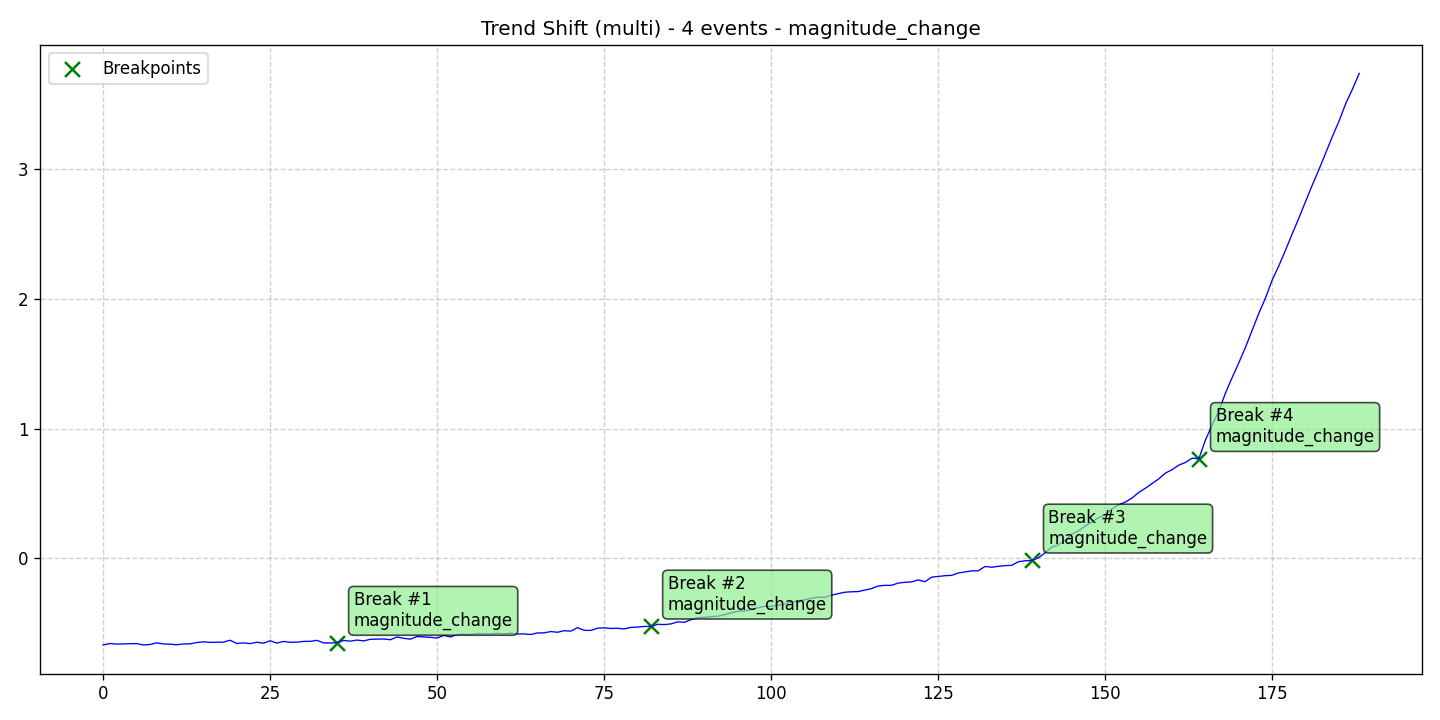

The table this chart was drawn from, first rows:
data, stationary, det_lin_up, det_lin_down, det_quad, det_cubic, det_exp, det_damped, stoc_trend, volatility, single_seas, multiple_seas, point_anom_single, point_anom_multi, collect_anom, context_anom, mean_shift, var_shift, trend_shift, date, is_break, is_anomaly, is_multi, location_beginning
-0.6666, 0, 0, 0, 0, 0, 0, 0, 0, 0, 0, 0, 0, 0, 0, 0, 0, 0, 1, 2020-01-01, 0, 0, 1, 0
-0.6557, 0, 0, 0, 0, 0, 0, 0, 0, 0, 0, 0, 0, 0, 0, 0, 0, 0, 1, 2020-01-02, 0, 0, 1, 0
-0.6599, 0, 0, 0, 0, 0, 0, 0, 0, 0, 0, 0, 0, 0, 0, 0, 0, 0, 1, 2020-01-03, 0, 0, 1, 0
-0.6588, 0, 0, 0, 0, 0, 0, 0, 0, 0, 0, 0, 0, 0, 0, 0, 0, 0, 1, 2020-01-04, 0, 0, 1, 0
-0.6581, 0, 0, 0, 0, 0, 0, 0, 0, 0, 0, 0, 0, 0, 0, 0, 0, 0, 1, 2020-01-05, 0, 0, 1, 0
-0.656, 0, 0, 0, 0, 0, 0, 0, 0, 0, 0, 0, 0, 0, 0, 0, 0, 0, 1, 2020-01-06, 0, 0, 1, 0
-0.6667, 0, 0, 0, 0, 0, 0, 0, 0, 0, 0, 0, 0, 0, 0, 0, 0, 0, 1, 2020-01-07, 0, 0, 1, 0
-0.6634, 0, 0, 0, 0, 0, 0, 0, 0, 0, 0, 0, 0, 0, 0, 0, 0, 0, 1, 2020-01-08, 0, 0, 1, 0
-0.6506, 0, 0, 0, 0, 0, 0, 0, 0, 0, 0, 0, 0, 0, 0, 0, 0, 0, 1, 2020-01-09, 0, 0, 1, 0
-0.6586, 0, 0, 0, 0, 0, 0, 0, 0, 0, 0, 0, 0, 0, 0, 0, 0, 0, 1, 2020-01-10, 0, 0, 1, 0
-0.6604, 0, 0, 0, 0, 0, 0, 0, 0, 0, 0, 0, 0, 0, 0, 0, 0, 0, 1, 2020-01-11, 0, 0, 1, 0
-0.6654, 0, 0, 0, 0, 0, 0, 0, 0, 0, 0, 0, 0, 0, 0, 0, 0, 0, 1, 2020-01-12, 0, 0, 1, 0
-0.659, 0, 0, 0, 0, 0, 0, 0, 0, 0, 0, 0, 0, 0, 0, 0, 0, 0, 1, 2020-01-13, 0, 0, 1, 0
-0.6581, 0, 0, 0, 0, 0, 0, 0, 0, 0, 0, 0, 0, 0, 0, 0, 0, 0, 1, 2020-01-14, 0, 0, 1, 0
-0.6484, 0, 0, 0, 0, 0, 0, 0, 0, 0, 0, 0, 0, 0, 0, 0, 0, 0, 1, 2020-01-15, 0, 0, 1, 0
-0.6425, 0, 0, 0, 0, 0, 0, 0, 0, 0, 0, 0, 0, 0, 0, 0, 0, 0, 1, 2020-01-16, 0, 0, 1, 0
-0.647, 0, 0, 0, 0, 0, 0, 0, 0, 0, 0, 0, 0, 0, 0, 0, 0, 0, 1, 2020-01-17, 0, 0, 1, 0
-0.6455, 0, 0, 0, 0, 0, 0, 0, 0, 0, 0, 0, 0, 0, 0, 0, 0, 0, 1, 2020-01-18, 0, 0, 1, 0
-0.645, 0, 0, 0, 0, 0, 0, 0, 0, 0, 0, 0, 0, 0, 0, 0, 0, 0, 1, 2020-01-19, 0, 0, 1, 0
-0.6305, 0, 0, 0, 0, 0, 0, 0, 0, 0, 0, 0, 0, 0, 0, 0, 0, 0, 1, 2020-01-20, 0, 0, 1, 0
-0.655, 0, 0, 0, 0, 0, 0, 0, 0, 0, 0, 0, 0, 0, 0, 0, 0, 0, 1, 2020-01-21, 0, 0, 1, 0
-0.6509, 0, 0, 0, 0, 0, 0, 0, 0, 0, 0, 0, 0, 0, 0, 0, 0, 0, 1, 2020-01-22, 0, 0, 1, 0
-0.6562, 0, 0, 0, 0, 0, 0, 0, 0, 0, 0, 0, 0, 0, 0, 0, 0, 0, 1, 2020-01-23, 0, 0, 1, 0
-0.6459, 0, 0, 0, 0, 0, 0, 0, 0, 0, 0, 0, 0, 0, 0, 0, 0, 0, 1, 2020-01-24, 0, 0, 1, 0
-0.6532, 0, 0, 0, 0, 0, 0, 0, 0, 0, 0, 0, 0, 0, 0, 0, 0, 0, 1, 2020-01-25, 0, 0, 1, 0
-0.6344, 0, 0, 0, 0, 0, 0, 0, 0, 0, 0, 0, 0, 0, 0, 0, 0, 0, 1, 2020-01-26, 0, 0, 1, 0
-0.6527, 0, 0, 0, 0, 0, 0, 0, 0, 0, 0, 0, 0, 0, 0, 0, 0, 0, 1, 2020-01-27, 0, 0, 1, 0
-0.6398, 0, 0, 0, 0, 0, 0, 0, 0, 0, 0, 0, 0, 0, 0, 0, 0, 0, 1, 2020-01-28, 0, 0, 1, 0
-0.6461, 0, 0, 0, 0, 0, 0, 0, 0, 0, 0, 0, 0, 0, 0, 0, 0, 0, 1, 2020-01-29, 0, 0, 1, 0
-0.6454, 0, 0, 0, 0, 0, 0, 0, 0, 0, 0, 0, 0, 0, 0, 0, 0, 0, 1, 2020-01-30, 0, 0, 1, 0
-0.6392, 0, 0, 0, 0, 0, 0, 0, 0, 0, 0, 0, 0, 0, 0, 0, 0, 0, 1, 2020-01-31, 0, 0, 1, 0
-0.639, 0, 0, 0, 0, 0, 0, 0, 0, 0, 0, 0, 0, 0, 0, 0, 0, 0, 1, 2020-02-01, 0, 0, 1, 0
-0.6313, 0, 0, 0, 0, 0, 0, 0, 0, 0, 0, 0, 0, 0, 0, 0, 0, 0, 1, 2020-02-02, 0, 0, 1, 0
-0.6509, 0, 0, 0, 0, 0, 0, 0, 0, 0, 0, 0, 0, 0, 0, 0, 0, 0, 1, 2020-02-03, 0, 0, 1, 0
-0.6516, 0, 0, 0, 0, 0, 0, 0, 0, 0, 0, 0, 0, 0, 0, 0, 0, 0, 1, 2020-02-04, 0, 0, 1, 0
-0.6489, 0, 0, 0, 0, 0, 0, 0, 0, 0, 0, 0, 0, 0, 0, 0, 0, 0, 1, 2020-02-05, 1, 0, 1, 0
-0.6318, 0, 0, 0, 0, 0, 0, 0, 0, 0, 0, 0, 0, 0, 0, 0, 0, 0, 1, 2020-02-06, 0, 0, 1, 0
-0.6376, 0, 0, 0, 0, 0, 0, 0, 0, 0, 0, 0, 0, 0, 0, 0, 0, 0, 1, 2020-02-07, 0, 0, 1, 0
-0.629, 0, 0, 0, 0, 0, 0, 0, 0, 0, 0, 0, 0, 0, 0, 0, 0, 0, 1, 2020-02-08, 0, 0, 1, 0
-0.6356, 0, 0, 0, 0, 0, 0, 0, 0, 0, 0, 0, 0, 0, 0, 0, 0, 0, 1, 2020-02-09, 0, 0, 1, 0
-0.623, 0, 0, 0, 0, 0, 0, 0, 0, 0, 0, 0, 0, 0, 0, 0, 0, 0, 1, 2020-02-10, 0, 0, 1, 0
-0.622, 0, 0, 0, 0, 0, 0, 0, 0, 0, 0, 0, 0, 0, 0, 0, 0, 0, 1, 2020-02-11, 0, 0, 1, 0
-0.6206, 0, 0, 0, 0, 0, 0, 0, 0, 0, 0, 0, 0, 0, 0, 0, 0, 0, 1, 2020-02-12, 0, 0, 1, 0
-0.6267, 0, 0, 0, 0, 0, 0, 0, 0, 0, 0, 0, 0, 0, 0, 0, 0, 0, 1, 2020-02-13, 0, 0, 1, 0
-0.6049, 0, 0, 0, 0, 0, 0, 0, 0, 0, 0, 0, 0, 0, 0, 0, 0, 0, 1, 2020-02-14, 0, 0, 1, 0
-0.6158, 0, 0, 0, 0, 0, 0, 0, 0, 0, 0, 0, 0, 0, 0, 0, 0, 0, 1, 2020-02-15, 0, 0, 1, 0
-0.6219, 0, 0, 0, 0, 0, 0, 0, 0, 0, 0, 0, 0, 0, 0, 0, 0, 0, 1, 2020-02-16, 0, 0, 1, 0
-0.6016, 0, 0, 0, 0, 0, 0, 0, 0, 0, 0, 0, 0, 0, 0, 0, 0, 0, 1, 2020-02-17, 0, 0, 1, 0
-0.605, 0, 0, 0, 0, 0, 0, 0, 0, 0, 0, 0, 0, 0, 0, 0, 0, 0, 1, 2020-02-18, 0, 0, 1, 0
-0.6086, 0, 0, 0, 0, 0, 0, 0, 0, 0, 0, 0, 0, 0, 0, 0, 0, 0, 1, 2020-02-19, 0, 0, 1, 0
-0.6133, 0, 0, 0, 0, 0, 0, 0, 0, 0, 0, 0, 0, 0, 0, 0, 0, 0, 1, 2020-02-20, 0, 0, 1, 0
-0.5929, 0, 0, 0, 0, 0, 0, 0, 0, 0, 0, 0, 0, 0, 0, 0, 0, 0, 1, 2020-02-21, 0, 0, 1, 0
-0.6054, 0, 0, 0, 0, 0, 0, 0, 0, 0, 0, 0, 0, 0, 0, 0, 0, 0, 1, 2020-02-22, 0, 0, 1, 0
-0.5854, 0, 0, 0, 0, 0, 0, 0, 0, 0, 0, 0, 0, 0, 0, 0, 0, 0, 1, 2020-02-23, 0, 0, 1, 0
-0.5841, 0, 0, 0, 0, 0, 0, 0, 0, 0, 0, 0, 0, 0, 0, 0, 0, 0, 1, 2020-02-24, 0, 0, 1, 0
-0.5865, 0, 0, 0, 0, 0, 0, 0, 0, 0, 0, 0, 0, 0, 0, 0, 0, 0, 1, 2020-02-25, 0, 0, 1, 0
-0.579, 0, 0, 0, 0, 0, 0, 0, 0, 0, 0, 0, 0, 0, 0, 0, 0, 0, 1, 2020-02-26, 0, 0, 1, 0
-0.5802, 0, 0, 0, 0, 0, 0, 0, 0, 0, 0, 0, 0, 0, 0, 0, 0, 0, 1, 2020-02-27, 0, 0, 1, 0
-0.5823, 0, 0, 0, 0, 0, 0, 0, 0, 0, 0, 0, 0, 0, 0, 0, 0, 0, 1, 2020-02-28, 0, 0, 1, 0
-0.5776, 0, 0, 0, 0, 0, 0, 0, 0, 0, 0, 0, 0, 0, 0, 0, 0, 0, 1, 2020-02-29, 0, 0, 1, 0
... 129 more rows
